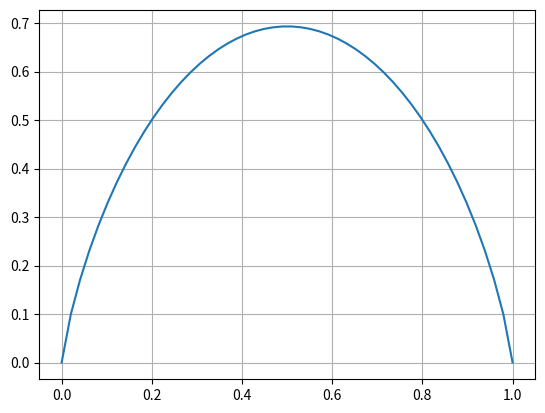

The script that saved this image:
# Copyright (c) Microsoft. All rights reserved.
# Licensed under the MIT license. See LICENSE file in the project root for full license information.

import numpy as np
import matplotlib.pyplot as plt

def target_function(x):
    p1 = x * np.log(x)
    p2 = (1-x) * np.log(1-x)
    y = -p1 - p2
    return y

if __name__ == '__main__':
    err = 1e-5  # avoid invalid math caculation
    x = np.linspace(0+err,1-err)
    y = target_function(x)
    plt.plot(x,y)
    plt.grid()
    plt.show()